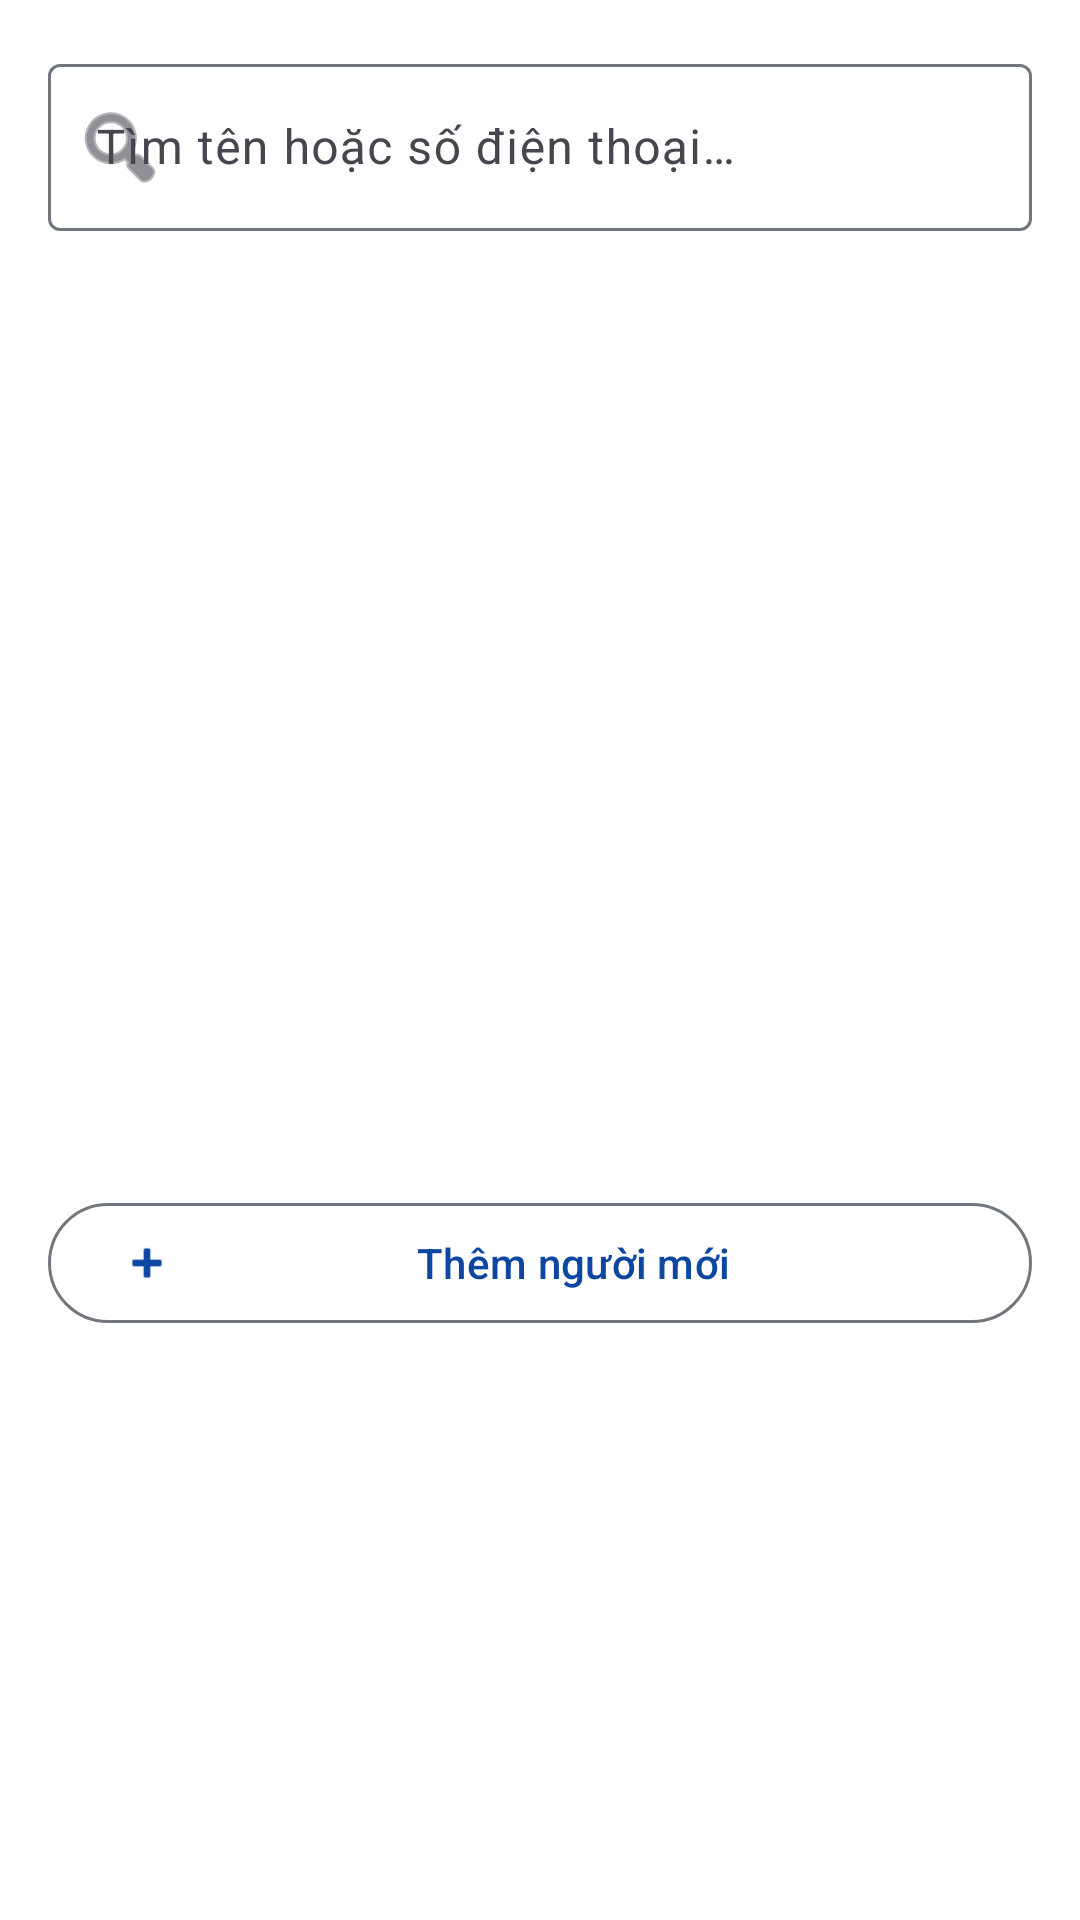

Android layout source for this screen:
<!-- AndroidManifest.xml: application theme Theme.Lendy -->
<!-- res/layout/dialog_select_person.xml -->
<?xml version="1.0" encoding="utf-8"?>
<LinearLayout xmlns:android="http://schemas.android.com/apk/res/android"
  xmlns:app="http://schemas.android.com/apk/res-auto"
  android:layout_width="match_parent"
  android:layout_height="wrap_content"
  android:orientation="vertical"
  android:padding="16dp"
  android:background="?attr/colorSurface">

  <com.google.android.material.textfield.TextInputLayout
    android:id="@+id/layoutSearch"
    style="@style/Widget.Material3.TextInputLayout.OutlinedBox"
    android:layout_width="match_parent"
    android:layout_height="wrap_content"
    android:hint="@string/search_person_hint"
    app:startIconDrawable="@android:drawable/ic_menu_search">
    <com.google.android.material.textfield.TextInputEditText
      android:id="@+id/editSearch"
      android:layout_width="match_parent"
      android:layout_height="wrap_content"
      android:inputType="text" />
  </com.google.android.material.textfield.TextInputLayout>

  <androidx.recyclerview.widget.RecyclerView
    android:id="@+id/recyclerViewPicker"
    android:layout_width="match_parent"
    android:layout_height="300dp"
    android:layout_marginTop="8dp"
    android:scrollbars="vertical" />

  <com.google.android.material.button.MaterialButton
    android:id="@+id/btnAddNewPerson"
    style="@style/Widget.Material3.Button.OutlinedButton"
    android:layout_width="match_parent"
    android:layout_height="wrap_content"
    android:layout_marginTop="12dp"
    android:text="@string/add_new_person_button"
    app:icon="@android:drawable/ic_input_add" />
</LinearLayout>
<!-- resources referenced by this layout -->
<resources>
  <string name="add_new_person_button">Thêm người mới</string>
  <string name="search_person_hint">Tìm tên hoặc số điện thoại…</string>
  <style name="Theme.Lendy" parent="Base.Theme.Lendy" />
  <style name="Base.Theme.Lendy" parent="Theme.Material3.DayNight.NoActionBar">
          
          <item name="colorPrimary">@color/primary</item>
          <item name="colorSecondary">@color/primary_light</item>
          <item name="colorTertiary">@color/primary_dark</item>
  
          
          <item name="colorPrimaryContainer">@color/primary_container</item>
          <item name="colorSecondaryContainer">@color/primary_container</item>
          <item name="colorTertiaryContainer">@color/primary_container</item>
  
          
          <item name="colorSurface">@color/white</item>
          <item name="colorSurfaceContainer">@color/white</item>
          <item name="colorSurfaceContainerLow">@color/white</item>
          <item name="colorSurfaceContainerHigh">@color/white</item>
          <item name="colorSurfaceContainerHighest">@color/white</item>
  
          
          <item name="colorOnSurface">@color/black</item>
          <item name="colorOutline">@color/outline</item>
  
          
          <item name="android:statusBarColor">@color/primary_dark</item>
          <item name="android:navigationBarColor">@color/white</item>
  
          
          <item name="elevationOverlayEnabled">false</item>
  
          
          <item name="materialAlertDialogTheme">@style/CustomAlertDialog</item>
      </style>
  <color name="primary">#0D47A1</color>
  <color name="primary_light">#5472D3</color>
  <color name="primary_dark">#001064</color>
  <color name="primary_container">#E3F2FD</color>
  <color name="white">#FFFFFFFF</color>
  <color name="black">#FF1A1C1E</color>
  <color name="outline">#72777E</color>
  <style name="CustomAlertDialog" parent="ThemeOverlay.Material3.MaterialAlertDialog">
          <item name="colorSurface">@color/white</item>
          <item name="colorSurfaceContainerHigh">@color/white</item>
          <item name="colorSurfaceContainerHighest">@color/white</item>
      </style>
</resources>
